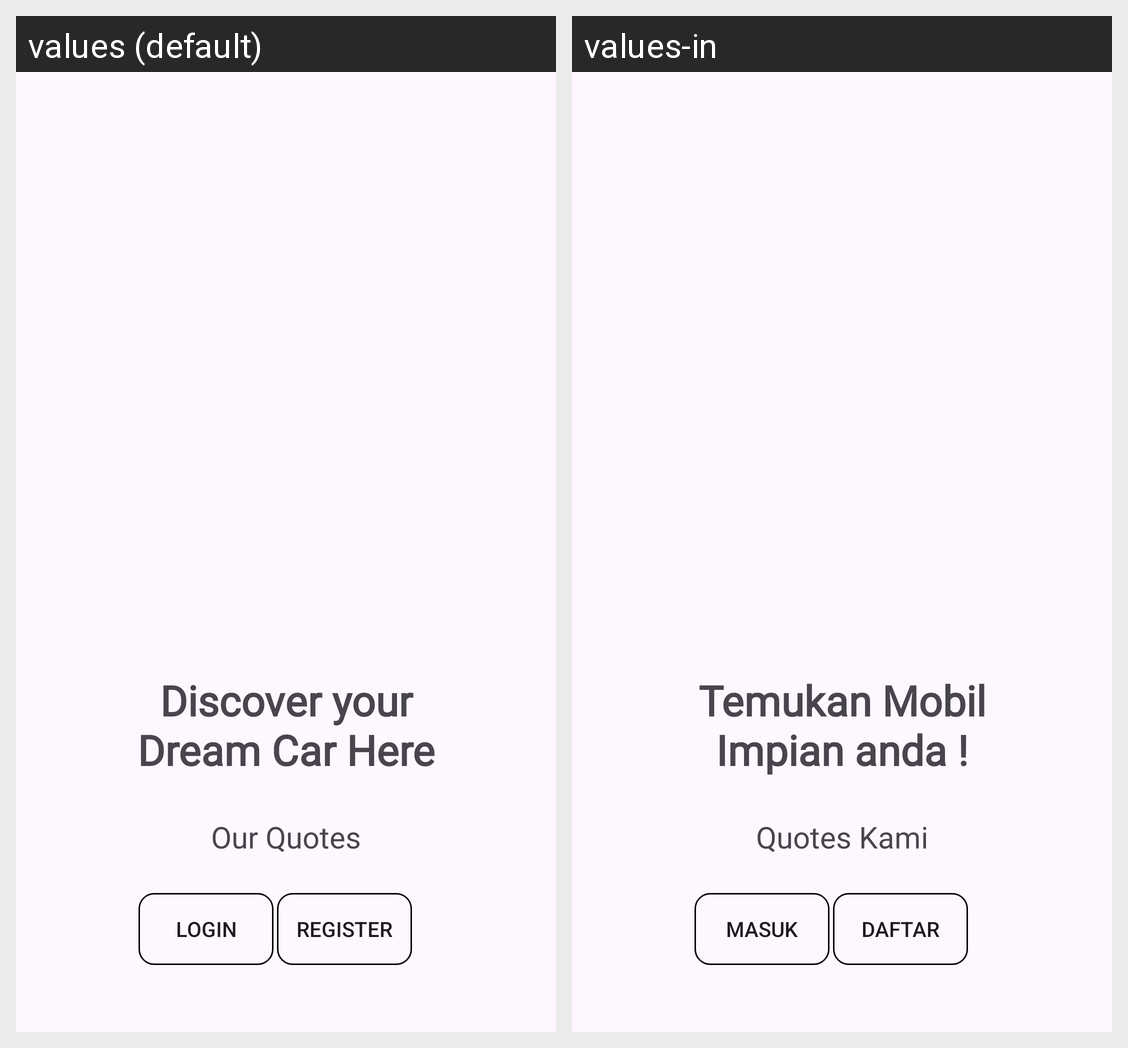

Here is an Android app screen in its default locale and in the app's own translations. Write out the translated-string differences for the strings that appear on this screen.
Android screen res/layout/activity_main.xml rendered under 2 locales, left to right: values (default), values-in. Device: Nexus 5 (rendered at 1080×1920; each locale shown at half size, 540×960, under a caption strip naming it); theme Theme.AGOCar.
Strings drawn on this screen, with the default value and each locale's value (text and hints the layout hard-codes, and strings that could not be matched under every locale, appear in the picture but are not listed):

landing_desc
  values: Discover your Dream Car Here
  values-in: Temukan Mobil Impian anda !

app_quotes
  values: Our Quotes
  values-in: Quotes Kami

register
  values: Register
  values-in: Daftar

login
  values: Login
  values-in: Masuk
